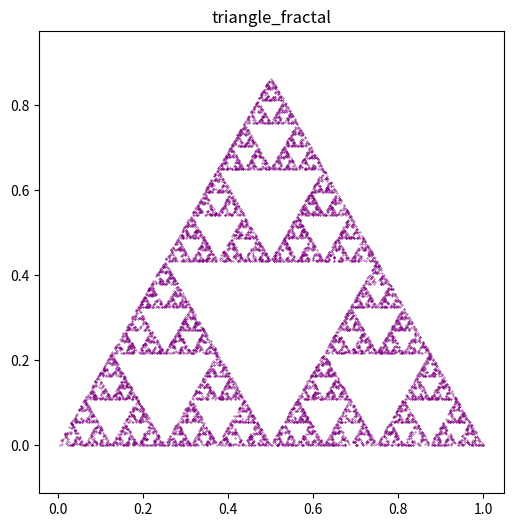

Recreate this plot in Python.
import matplotlib.pyplot as plt
import random
import math

# تعریف رئوس مثلث
R = (0, 0)
G = (1, 0)
B = (0.5, math.sqrt(3)/2)
vertices = [R, G, B]

# نقطه شروع
current_point = R

# تعداد تکرارها
n = 10000

# لیست برای ذخیره نقاط تولید شده
points_x = []
points_y = []

# اجرای بازی آشوب
for _ in range(n):
    chosen_vertex = random.choice(vertices)
    current_point = (
        (current_point[0] + chosen_vertex[0]) / 2,
        (current_point[1] + chosen_vertex[1]) / 2
    )
    points_x.append(current_point[0])
    points_y.append(current_point[1])

# رسم نتیجه
plt.figure(figsize=(6, 6))
plt.scatter(points_x, points_y, s=0.1, color="purple")
plt.axis("equal")
plt.title("triangle_fractal")
plt.show()